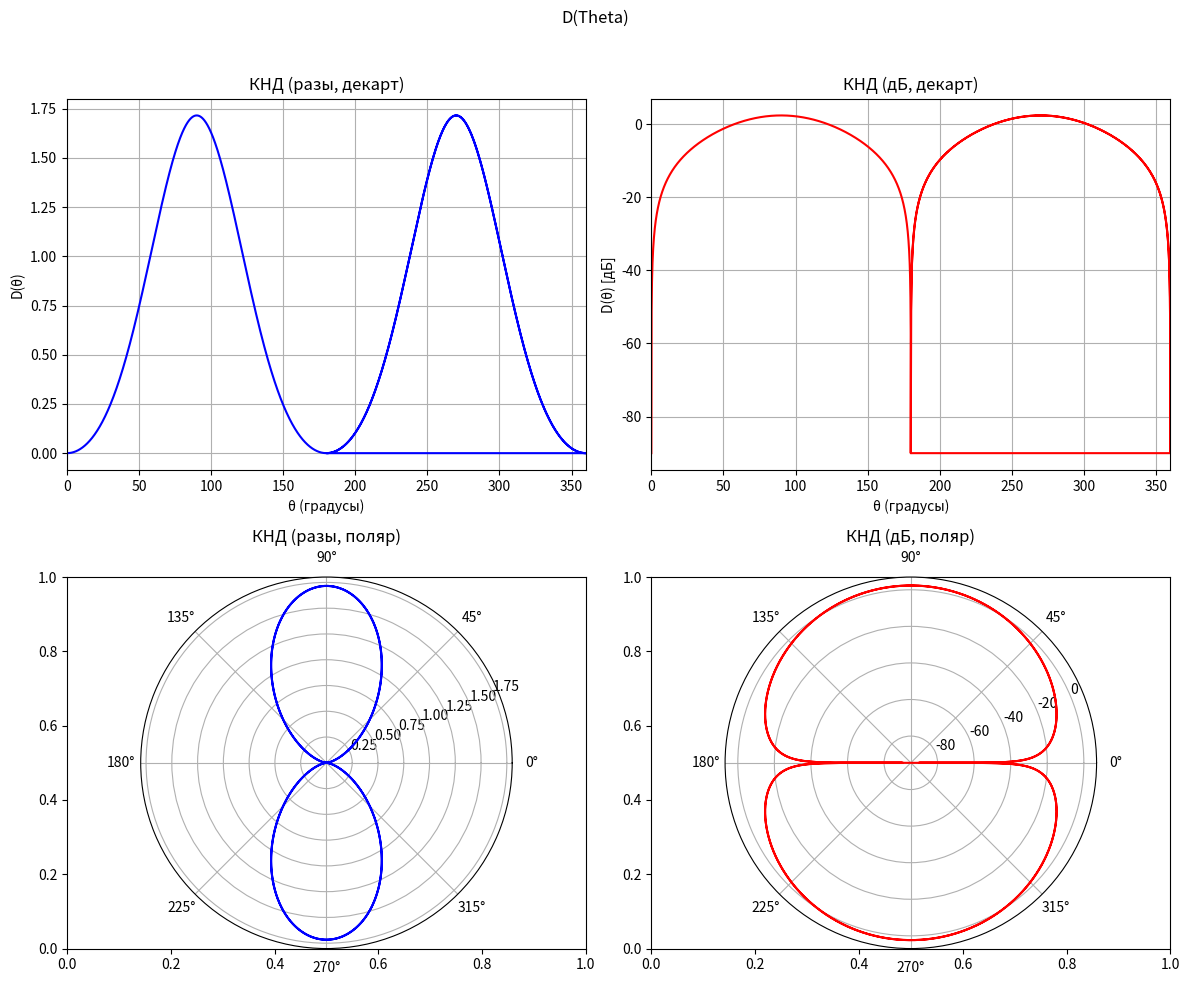

Reproduce this figure in Python.
import numpy as np
import matplotlib.pyplot as plt

def E(theta):
    num = np.cos(k * l * np.cos(theta)) - np.cos(k * l)
    den = np.sin(theta)
    return num/den

def F(theta):
    return abs(E(theta)) / abs(E(theta).max())

def Dmax(theta):
    formula = (F(theta)**2 * np.sin(theta))
    return 2 / np.trapezoid(formula, theta)

def D(theta):
    return F(theta)**2 * Dmax(theta)

def creating_plot(d_times, d_dB, theta):
    fig, axs = plt.subplots(2, 2, figsize=(12,10), subplot_kw={'polar': False})
    fig.suptitle('D(Theta)')
    
    theta_deg = np.degrees(theta)
    theta_degs = np.concatenate([theta_deg, theta_deg + 180])
    d_times_degs = np.concatenate([d_times, d_times[::-1]])
    d_db_degs = np.concatenate([d_dB, d_dB[::-1]])
    
    axs[0,0].plot(theta_degs, d_times_degs, color='blue')
    axs[0,0].set_title("КНД (разы, декарт)")
    axs[0,0].set_xlabel("θ (градусы)")
    axs[0,0].set_ylabel("D(θ)")
    axs[0,0].grid(True)
    axs[0,0].set_xlim(0, 360)
    
    axs[0,1].plot(theta_degs, d_db_degs, color='red')
    axs[0,1].set_title("КНД (дБ, декарт)")
    axs[0,1].set_xlabel("θ (градусы)")
    axs[0,1].set_ylabel("D(θ) [дБ]")
    axs[0,1].grid(True)
    axs[0,1].set_xlim(0, 360)
    
    axs[1,0] = plt.subplot(2,2,3, polar=True)
    theta_rads = np.concatenate([theta, theta + np.pi])
    d_times_rads = np.concatenate([d_times, d_times[::-1]])
    d_db_rads = np.concatenate([d_dB, d_dB[::-1]])
    axs[1,0].plot(theta_rads, d_times_rads, color='blue')
    axs[1,0].set_title("КНД (разы, поляр)")
    
    axs[1,1] = plt.subplot(2,2,4, polar=True)
    axs[1,1].plot(theta_rads, d_db_rads, color='red')
    axs[1,1].set_title("КНД (дБ, поляр)")
    
    plt.tight_layout(rect=[0, 0, 1, 0.96])
    plt.savefig('График_задание_2.png')
    print("График сохранен как 'График_задание_2.png'")
    plt.show()

def main():
    global l, k
    f = 0.3 * 10 ** 9
    lmbd = 3 * 10 ** 8 / f
    l = 0.3  
    k = 2 * np.pi / lmbd
    
    theta = np.linspace(1e-9, np.pi-(1e-9), 2000)
    
    print(f'{Dmax(theta=theta):.3f} times\n{10 * np.log10(Dmax(theta=theta)):.3f} dB')
    
    d_times_0_180 = D(theta)
    d_db_0_180 = 10*np.log10(D(theta) + 1e-9)
    
    theta_0_360 = np.concatenate([theta, theta + np.pi])
    d_times_0_360 = np.concatenate([d_times_0_180, d_times_0_180[::-1]])
    d_db_0_360 = np.concatenate([d_db_0_180, d_db_0_180[::-1]])
    theta_deg_0_360 = np.degrees(theta_0_360)  
    
    with open('Резульаты_питон.txt', 'w', encoding='utf-8') as file:
        file.write('theta(град)   d_times   d_db\n')
        for i in range(len(theta_0_360)):
            angle_deg = theta_deg_0_360[i] % 360
            file.write(f'{angle_deg:.6f}   {d_times_0_360[i]:.6f}   {d_db_0_360[i]:.6f}\n')
    
    print("Результаты сохранены в файл 'Резульаты_питон.txt'")

    creating_plot(d_times=d_times_0_360, d_dB=d_db_0_360, theta=theta_0_360)

if __name__=="__main__":
    main()
